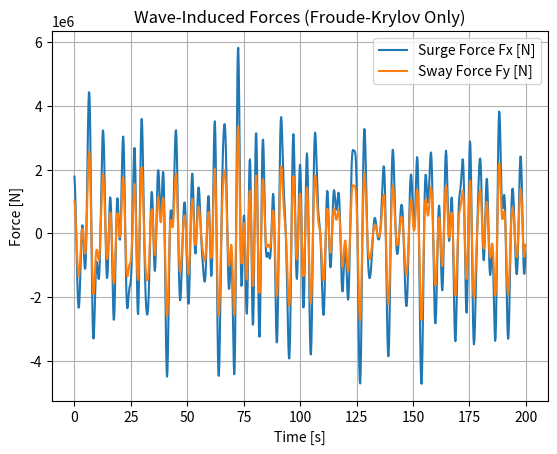
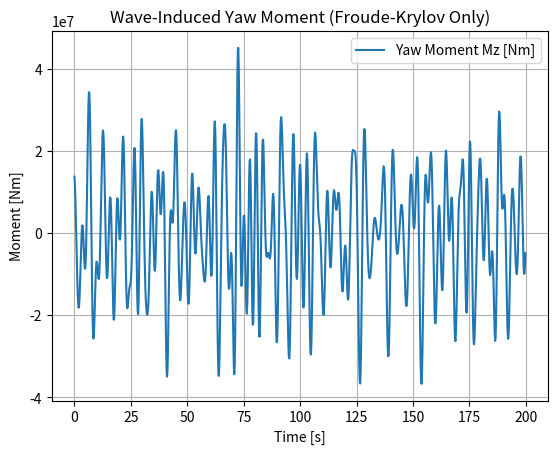

Here is the Python script that generated these plots, in order:
import numpy as np
import matplotlib.pyplot as plt

# ---------------------------------------------------
# 1) Define a minimal JONSWAP spectral function
#    (for demonstration, ignoring gamma & sigma specifics)
# ---------------------------------------------------
def jonswap_spectrum(omega, Hs, Tp, gamma=3.3, g=9.81):
    """
    Returns S_eta(omega): wave elevation spectrum [m^2 s],
    using a simplified JONSWAP form.
    
    Parameters:
    -----------
    omega : float or np.array
        Angular frequency [rad/s].
    Hs : float
        Significant wave height [m].
    Tp : float
        Peak period [s].
    gamma : float
        Peak enhancement factor (default ~3.3 for JONSWAP).
    g : float
        Gravity [m/s^2].
    """
    # Peak frequency
    wp = 2.0 * np.pi / Tp
    
    # alpha (Phillips constant) can be related to Hs,
    # but let's do a simplified approach:
    # a typical Pierson-Moskowitz or JONSWAP formula might be:
    alpha = 0.076 * (Hs**2 * wp**4 / g**2)**(-0.22)
    
    sigma = np.where(omega <= wp, 0.07, 0.09)  # JONSWAP piecewise sigma
    
    r = np.exp(- (omega - wp)**2 / (2 * sigma**2 * wp**2))
    # JONSWAP core
    Sj = alpha * g**2 / omega**5 * np.exp(-1.25*(wp/omega)**4) * gamma**r
    
    # Ensure non-negative
    return np.maximum(Sj, 0.0)


# ---------------------------------------------------
# 2) Set up wave / simulation parameters
# ---------------------------------------------------
g = 9.81               # gravity
Hs = 2.5               # significant wave height [m]
Tp = 8.0               # peak period [s]
gamma_js = 3.3         # JONSWAP peak enhancement
w_min, w_max = 0.4, 2.5  # range of angular frequencies [rad/s]
N_omega = 50           # number of frequency bins
rho = 1025.0           # sea water density [kg/m^3]

# Conceptual ship / lumped-volume parameters:
disp_vol = 500.0       # displaced volume [m^3] (example)
x_offset =  10.0       # offset from CG in x for moment calc [m]
y_offset = -2.0        # offset from CG in y for moment calc [m]

# Time marching setup
Tsim = 200.0           # total simulation time [s]
dt   = 0.2             # time step [s]
time = np.arange(0, Tsim, dt)

# Single wave heading, for demonstration (0 = +x direction)
wave_heading_deg = 30.0
theta_wave = np.radians(wave_heading_deg)


# ---------------------------------------------------
# 3) Discretize the wave spectrum
# ---------------------------------------------------
omega_vec = np.linspace(w_min, w_max, N_omega)
domega = omega_vec[1] - omega_vec[0]

# Evaluate JONSWAP spectrum
S_omega = jonswap_spectrum(omega_vec, Hs, Tp, gamma_js, g=g)

# For each freq bin, amplitude ~ sqrt(2 * S(omega) * delta_omega)
# (in a random approach, you'd also assign random phases)
A = np.sqrt(2.0 * S_omega * domega)  # wave amplitudes for each bin

# Random phases (for a random sea). For a single realization:
phases = 2.0 * np.pi * np.random.rand(N_omega)

# Wave numbers in deep water: k = omega^2 / g
k_vec = omega_vec**2 / g


# ---------------------------------------------------
# 4) Compute wave-induced velocity & acceleration at reference point (0,0,z=0)
#    ignoring vertical decay (z=0), just focusing on horizontal plane
#    If you want below surface effect, you can do e^(k z) factor
# ---------------------------------------------------
# We will do a time-marching sum of wave components.

u_x_total = np.zeros_like(time)
u_y_total = np.zeros_like(time)

# Also store accelerations if we want them directly
a_x_total = np.zeros_like(time)
a_y_total = np.zeros_like(time)

# Loop over each freq bin, add velocity contributions
for i in range(N_omega):
    omega_i = omega_vec[i]
    k_i     = k_vec[i]
    amp_i   = A[i]
    phi_i   = phases[i]
    
    # In deep water, the incident wave potential amplitude for this component:
    # phi_ampl = g * amp_i / omega_i  (if ignoring e^(kz) factor at z=0)
    # Then velocity components:
    #   u_x = d(phi)/dx,  u_y = d(phi)/dy
    # But simpler to recall known linear wave formulas for horizontal velocity
    #
    #   u_x(t) =  omega_i * amp_i * cos(k_i*x - omega_i*t + phi_i) * cos(theta_wave)
    # or a variant depending on exact sign conventions.
    #
    # We'll define a wave traveling at angle theta_wave, so wave vector:
    #   kx = k_i cos(theta_wave), ky = k_i sin(theta_wave)
    
    # Let's do a direct approach for velocity at (x=0,y=0):
    # Horizontal velocity amplitude at surface ~ omega_i * amp_i
    # direction cosines ~ (cos(theta_wave), sin(theta_wave))
    
    # "HORIZONTAL VELOCITY" (in linear theory, at z=0):
    #   u_comp = omega_i * amp_i * cos(k_i*(x cosT + y sinT) - omega_i t + phi_i)
    # We'll set x=0,y=0, so the phase is just (-omega_i t + phi_i).
    
    # Then project that onto x,y directions:
    
    for it, t in enumerate(time):
        # instantaneous phase
        phase_t = -omega_i * t + phi_i
        # wave velocity magnitude in the direction of wave propagation:
        u_mag = omega_i * amp_i * np.cos(phase_t)
        
        # x,y components
        u_x = u_mag * np.cos(theta_wave)
        u_y = u_mag * np.sin(theta_wave)
        
        # Store the sum
        u_x_total[it] += u_x
        u_y_total[it] += u_y

# Now, accelerations are just d(u)/dt; we can either do a numerical derivative
# or use the linear wave formula for acceleration directly:
# a_x = partial derivative wrt time => -omega_i^2 * amp_i * sin(phase_t)*cos(theta_wave)
# But let's do a second loop to be consistent:

# Reset totals
a_x_total[:] = 0.0
a_y_total[:] = 0.0

for i in range(N_omega):
    omega_i = omega_vec[i]
    amp_i   = A[i]
    phi_i   = phases[i]
    
    for it, t in enumerate(time):
        phase_t = -omega_i * t + phi_i
        a_mag = - (omega_i**2) * amp_i * np.sin(phase_t)
        
        a_x_total[it] += a_mag * np.cos(theta_wave)
        a_y_total[it] += a_mag * np.sin(theta_wave)

# ---------------------------------------------------
# 5) Compute "lumped-volume" wave load in 3 DOFs (surge, sway, yaw)
# ---------------------------------------------------
# We approximate F_x = rho * V * a_x, etc. (Froude-Krylov ignoring diffraction)
# Then yaw moment Mz = x_offset * F_y - y_offset * F_x

Fx = rho * disp_vol * a_x_total
Fy = rho * disp_vol * a_y_total
Mz = x_offset * Fy - y_offset * Fx

# ---------------------------------------------------
# 6) Quick plotting of time series
# ---------------------------------------------------
plt.figure()
plt.plot(time, Fx, label='Surge Force Fx [N]')
plt.plot(time, Fy, label='Sway Force Fy [N]')
plt.xlabel('Time [s]')
plt.ylabel('Force [N]')
plt.legend()
plt.title('Wave-Induced Forces (Froude-Krylov Only)')
plt.grid(True)

plt.figure()
plt.plot(time, Mz, label='Yaw Moment Mz [Nm]')
plt.xlabel('Time [s]')
plt.ylabel('Moment [Nm]')
plt.title('Wave-Induced Yaw Moment (Froude-Krylov Only)')
plt.legend()
plt.grid(True)

plt.show()
